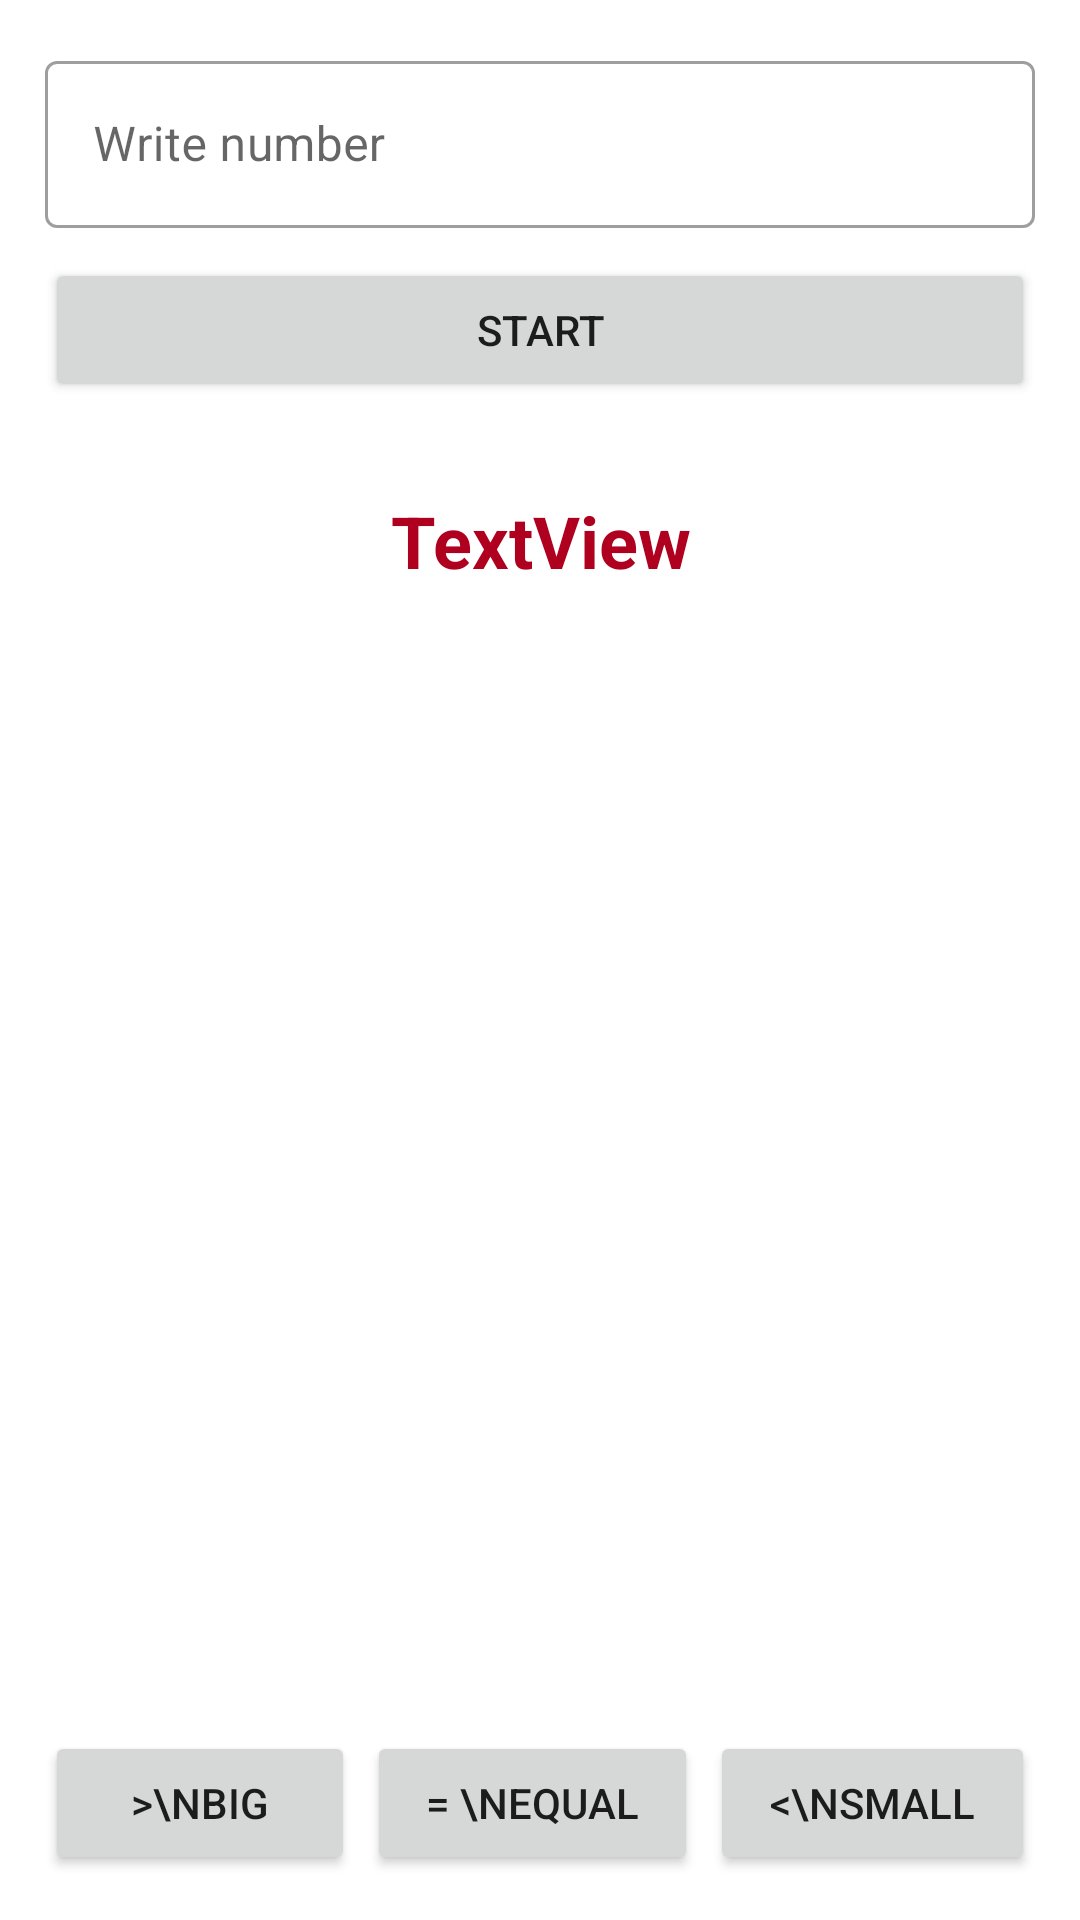

Reconstruct the res/layout file that produces this screen, plus the resources it refers to.
<!-- AndroidManifest.xml: application theme Theme.BinarySearchAlgorithm -->
<!-- res/layout/activity_game_user.xml -->
<?xml version="1.0" encoding="utf-8"?>
<LinearLayout xmlns:android="http://schemas.android.com/apk/res/android"
    xmlns:app="http://schemas.android.com/apk/res-auto"
    xmlns:tools="http://schemas.android.com/tools"
    android:layout_width="match_parent"
    android:layout_height="match_parent"
    android:orientation="vertical"
    tools:context=".GameUser" >

    <LinearLayout
        android:layout_width="match_parent"
        android:layout_height="match_parent"
        android:orientation="vertical"
        android:padding="15dp">

        <com.google.android.material.textfield.TextInputLayout
            android:id="@+id/tiLayout"
            style="@style/Widget.MaterialComponents.TextInputLayout.OutlinedBox"
            android:layout_width="match_parent"
            android:layout_height="wrap_content">

            <com.google.android.material.textfield.TextInputEditText
                android:id="@+id/tiRandomNumber"
                android:layout_width="match_parent"
                android:layout_height="wrap_content"
                android:inputType="number"
                android:hint="Write number" />
        </com.google.android.material.textfield.TextInputLayout>

        <Button
            android:id="@+id/btnStartFinding"
            android:layout_width="match_parent"
            android:layout_height="wrap_content"
            android:layout_marginTop="10dp"
            android:layout_marginBottom="30dp"
            android:text="Start" />

        <TextView
            android:id="@+id/tvFoundNumber"
            android:layout_width="match_parent"
            android:layout_height="wrap_content"
            android:layout_marginBottom="30dp"
            android:text="TextView"
            android:textAlignment="center"
            android:textColor="@color/design_default_color_error"
            android:textSize="24sp"
            android:textStyle="bold" />

        <LinearLayout
            android:layout_width="match_parent"
            android:layout_height="0dp"
            android:layout_marginBottom="15dp"
            android:layout_weight="1"
            android:orientation="vertical">

            <TextView
                android:id="@+id/tvResult"
                android:layout_width="match_parent"
                android:layout_height="match_parent"
                android:layout_gravity="fill|fill_vertical"
                android:fadeScrollbars="true"
                android:inputType="textMultiLine"
                android:isScrollContainer="true"
                android:paddingStart="10dp"
                android:paddingLeft="10dp"
                android:scrollbarAlwaysDrawVerticalTrack="true"
                android:scrollbarStyle="insideInset"
                android:scrollbars="vertical"
                android:textSize="18sp"
                android:textStyle="bold"
                android:verticalScrollbarPosition="defaultPosition" />
        </LinearLayout>

        <LinearLayout
            android:layout_width="match_parent"
            android:layout_height="wrap_content"
            android:layout_gravity="bottom"
            android:orientation="horizontal">

            <Button
                android:id="@+id/btnBigger"
                android:layout_width="wrap_content"
                android:layout_height="wrap_content"
                android:layout_marginEnd="2dp"
                android:layout_marginRight="2dp"
                android:layout_weight="1"
                android:text="&gt;\nbig" />

            <Button
                android:id="@+id/btnEqual"
                android:layout_width="wrap_content"
                android:layout_height="wrap_content"
                android:layout_marginStart="2dp"
                android:layout_marginLeft="2dp"
                android:layout_marginEnd="2dp"
                android:layout_marginRight="2dp"
                android:layout_weight="1"
                android:text="= \nequal" />

            <Button
                android:id="@+id/btnSmaller"
                android:layout_width="wrap_content"
                android:layout_height="wrap_content"
                android:layout_marginStart="2dp"
                android:layout_marginLeft="2dp"
                android:layout_weight="1"
                android:text="&lt;\nsmall" />
        </LinearLayout>
    </LinearLayout>
</LinearLayout>
<!-- resources referenced by this layout -->
<resources>
  <style name="Theme.BinarySearchAlgorithm" parent="Theme.MaterialComponents.DayNight.DarkActionBar">
          
          <item name="colorPrimary">@color/purple_500</item>
          <item name="colorPrimaryVariant">@color/purple_700</item>
          <item name="colorOnPrimary">@color/white</item>
          
          <item name="colorSecondary">@color/teal_200</item>
          <item name="colorSecondaryVariant">@color/teal_700</item>
          <item name="colorOnSecondary">@color/black</item>
          
          <item name="android:statusBarColor" tools:targetApi="l">?attr/colorPrimaryVariant</item>
          
      </style>
  <!-- not gathered from this repository: default colours our renderer supplied (Android Studio template values) -->
  <color name="purple_500">#FF6200EE</color>
  <color name="purple_700">#FF3700B3</color>
  <color name="teal_200">#FF03DAC5</color>
  <color name="teal_700">#FF018786</color>
  <color name="black">#FF000000</color>
  <color name="white">#FFFFFFFF</color>
</resources>
